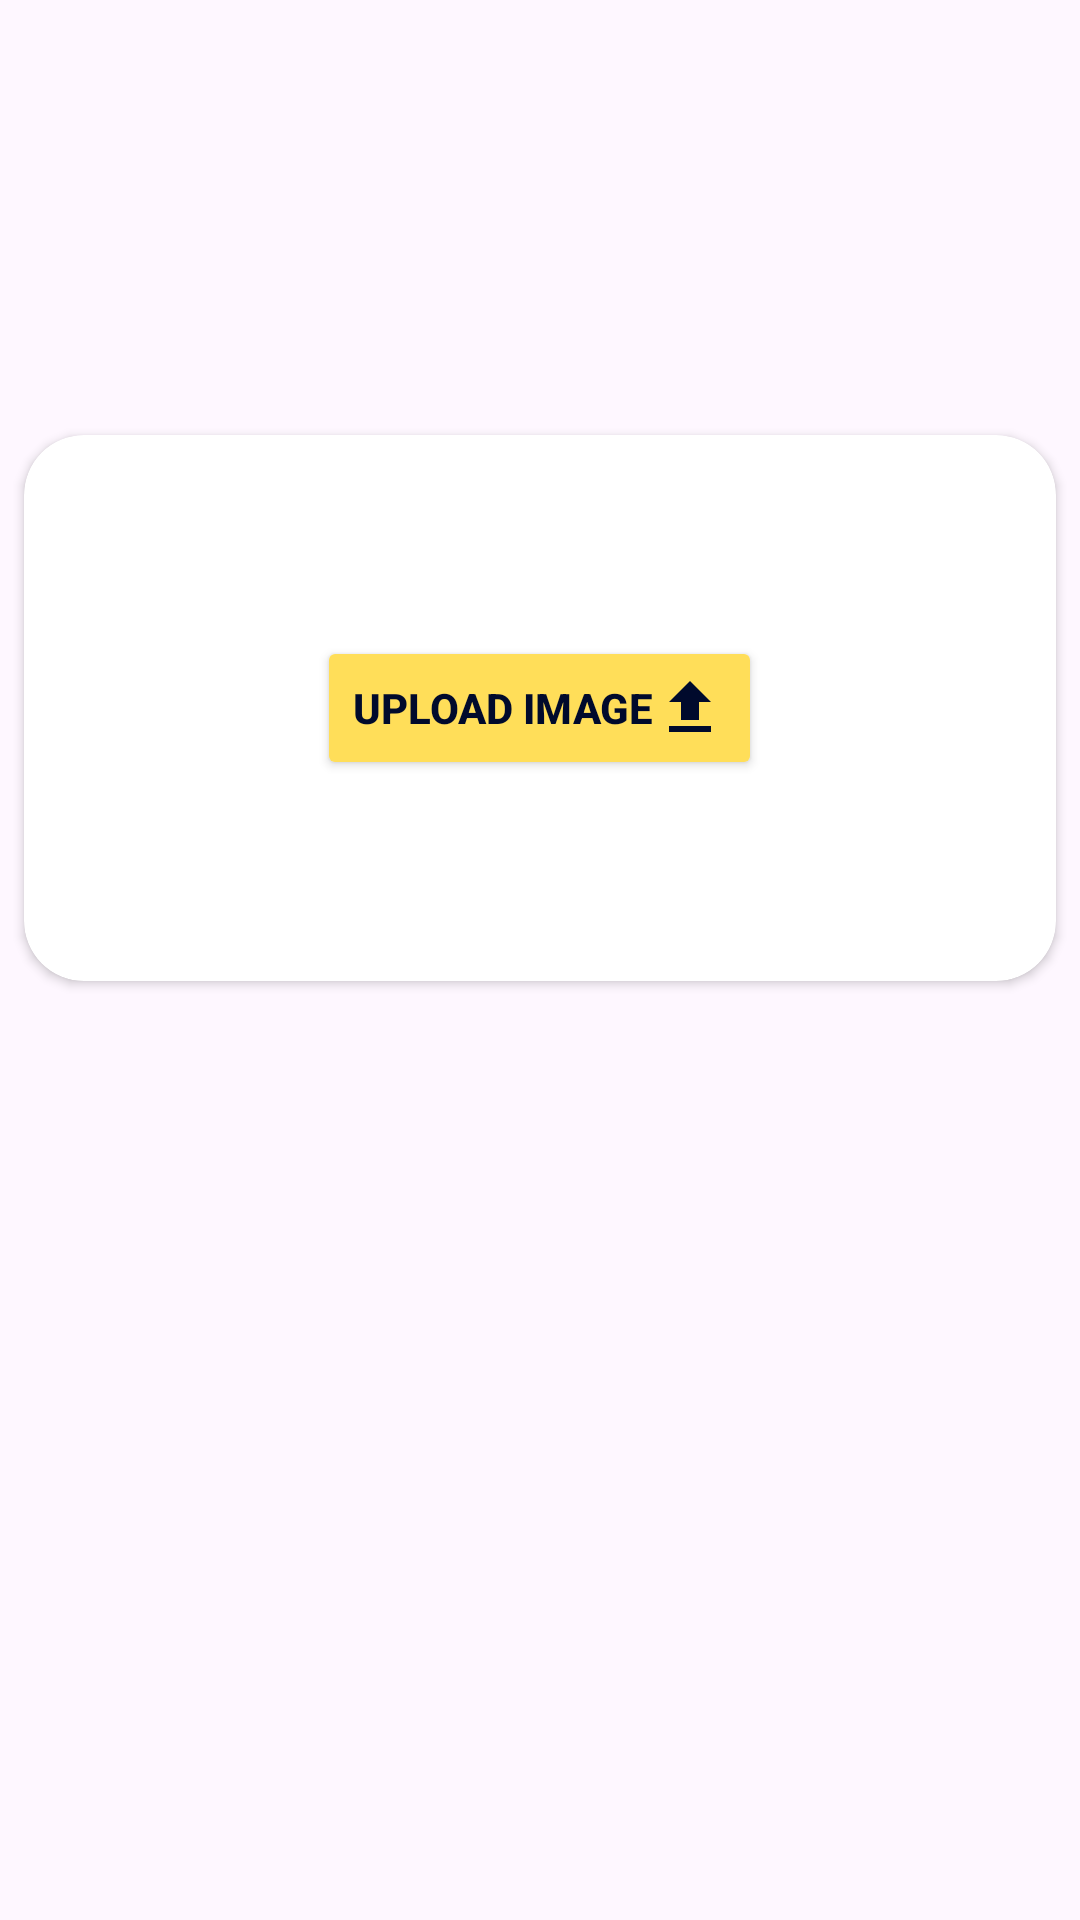

Layout XML and referenced resources for this Android screen:
<!-- AndroidManifest.xml: application theme Theme.ImagePickerTest -->
<!-- res/layout/fragment_upload_image.xml -->
<?xml version="1.0" encoding="utf-8"?>
<androidx.constraintlayout.widget.ConstraintLayout xmlns:android="http://schemas.android.com/apk/res/android"
    xmlns:app="http://schemas.android.com/apk/res-auto"
    xmlns:tools="http://schemas.android.com/tools"
    android:id="@+id/bgUploadImage"
    android:layout_width="match_parent"
    android:layout_height="match_parent"
    android:gravity="center"
    tools:context=".UploadImage">


    <androidx.cardview.widget.CardView
        android:id="@+id/cardView"
        android:layout_width="match_parent"
        android:layout_height="200dp"
        android:layout_marginTop="136dp"
        android:elevation="20dp"
        app:cardCornerRadius="20dp"
        app:cardUseCompatPadding="true"

        app:layout_constraintEnd_toEndOf="parent"
        app:layout_constraintStart_toStartOf="parent"
        app:layout_constraintTop_toTopOf="parent">

        <Button
            android:id="@+id/uploadImageBtn"
            android:layout_width="wrap_content"
            android:layout_height="wrap_content"
            android:layout_gravity="center"
            android:backgroundTint="@color/uploadButtonColor"
            android:drawableEnd="@drawable/baseline_upload_24"
            android:text="@string/upload_image"
            android:textAlignment="center"
            android:textColor="@color/dayStatusBarColor"
            android:textStyle="bold" />

    </androidx.cardview.widget.CardView>


</androidx.constraintlayout.widget.ConstraintLayout>
<!-- resources referenced by this layout -->
<resources>
  <color name="dayStatusBarColor">#000A2C</color>
  <color name="uploadButtonColor">#ffde59</color>
  <!-- drawable baseline_upload_24 (drawable) -->
  <vector android:height="24dp" android:tint="#000A2C"
      android:viewportHeight="24" android:viewportWidth="24"
      android:width="24dp" xmlns:android="http://schemas.android.com/apk/res/android">
      <path android:fillColor="@android:color/white" android:pathData="M5,20h14v-2H5V20zM5,10h4v6h6v-6h4l-7,-7L5,10z"/>
  </vector>
  <string name="upload_image">Upload Image</string>
  <style name="Theme.ImagePickerTest" parent="Base.Theme.ImagePickerTest" />
  <style name="Base.Theme.ImagePickerTest" parent="Theme.Material3.Light.NoActionBar">
          <item name="android:statusBarColor">@color/dayStatusBarColor</item>
      </style>
</resources>
